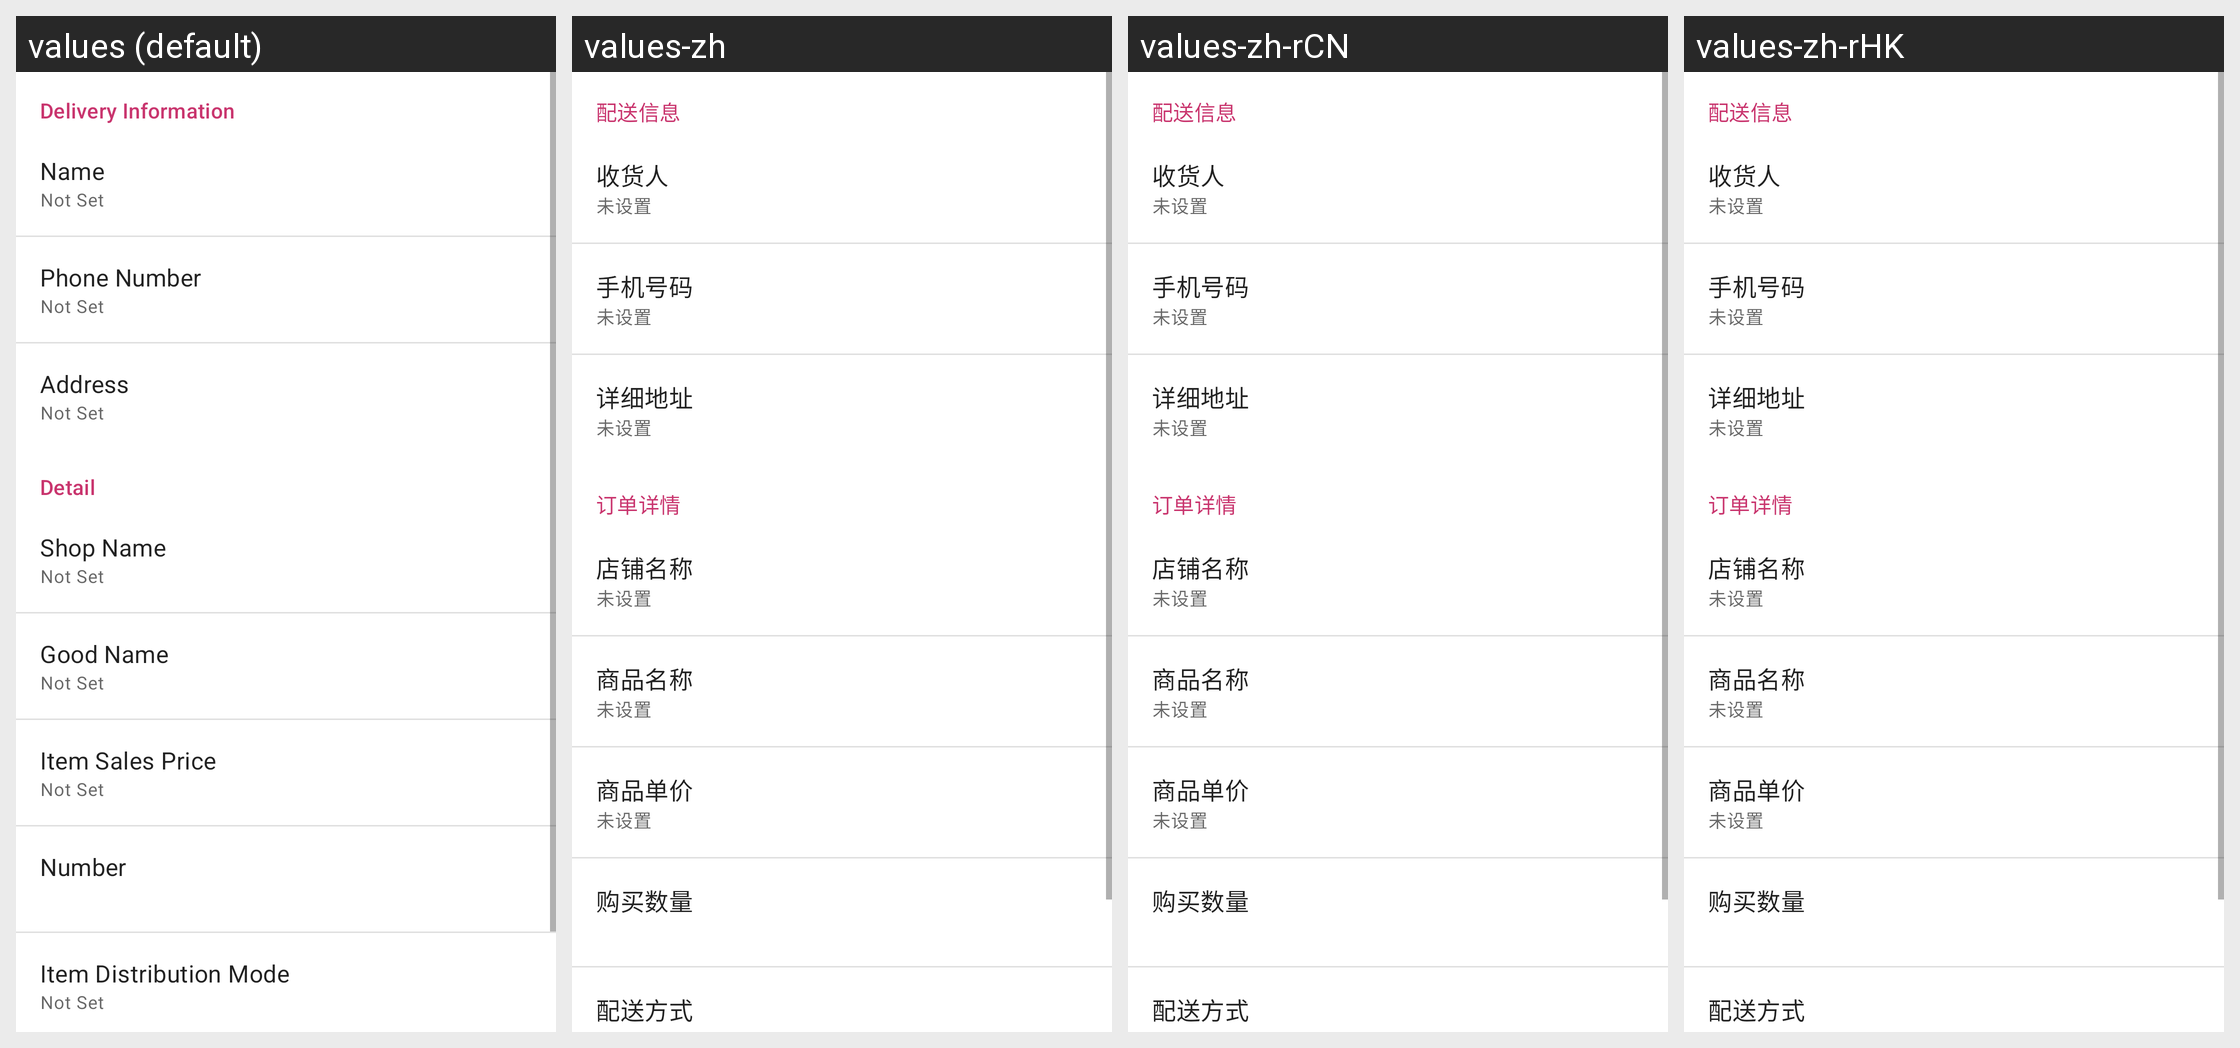

For this localized Android screen grid, give each drawn string resource with its value in every locale shown.
Android screen res/layout/edit_order_settings_fragment.xml rendered under 4 locales, left to right: values (default), values-zh, values-zh-rCN, values-zh-rHK. Device: Nexus 5 (rendered at 1080×1920; each locale shown at half size, 540×960, under a caption strip naming it); theme PlutoNem.
Other locales in the repository, not shown: values-zh-rTW.
Strings drawn on this screen, with the default value and each locale's value (text and hints the layout hard-codes, and strings that could not be matched under every locale, appear in the picture but are not listed):

order_settings_delivery_information
  values: Delivery Information
  values-zh: 配送信息
  values-zh-rCN: 配送信息
  values-zh-rHK: 配送信息

item_distribution_mode
  values: Item Distribution Mode
  values-zh: 配送方式
  values-zh-rCN: 配送方式
  values-zh-rHK: 配送方式
